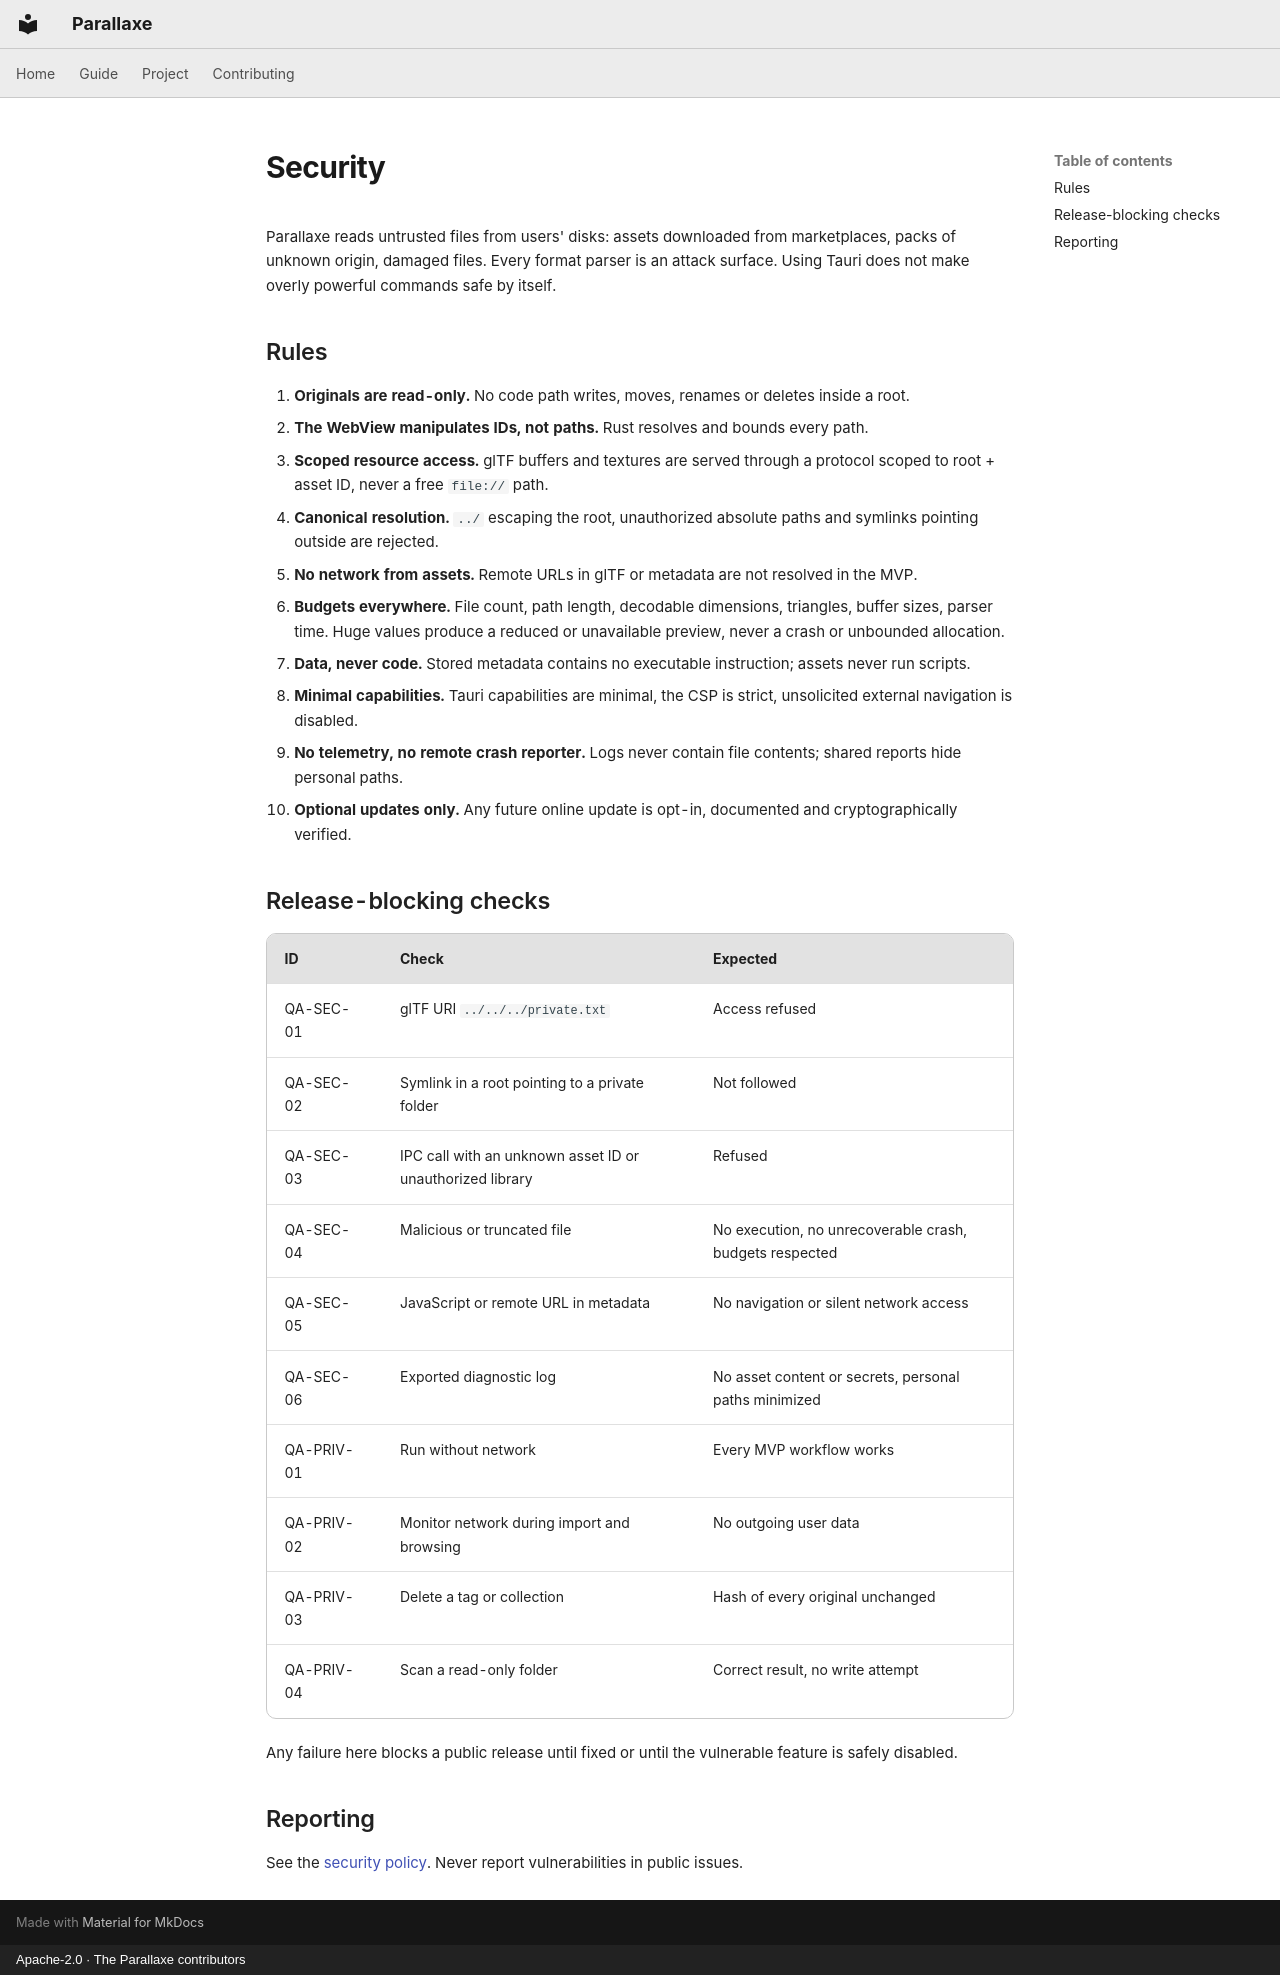

repository: CapelleGab/Parallaxe · page: en/project/security/index.html · generator: mkdocs · copyright: Apache-2.0 · The Parallaxe contributors

# Security

Parallaxe reads untrusted files from users' disks: assets downloaded from marketplaces, packs of unknown origin, damaged files. Every format parser is an attack surface. Using Tauri does not make overly powerful commands safe by itself.

## Rules

1. **Originals are read-only.** No code path writes, moves, renames or deletes inside a root.
2. **The WebView manipulates IDs, not paths.** Rust resolves and bounds every path.
3. **Scoped resource access.** glTF buffers and textures are served through a protocol scoped to root + asset ID, never a free `file://` path.
4. **Canonical resolution.** `../` escaping the root, unauthorized absolute paths and symlinks pointing outside are rejected.
5. **No network from assets.** Remote URLs in glTF or metadata are not resolved in the MVP.
6. **Budgets everywhere.** File count, path length, decodable dimensions, triangles, buffer sizes, parser time. Huge values produce a reduced or unavailable preview, never a crash or unbounded allocation.
7. **Data, never code.** Stored metadata contains no executable instruction; assets never run scripts.
8. **Minimal capabilities.** Tauri capabilities are minimal, the CSP is strict, unsolicited external navigation is disabled.
9. **No telemetry, no remote crash reporter.** Logs never contain file contents; shared reports hide personal paths.
10. **Optional updates only.** Any future online update is opt-in, documented and cryptographically verified.

## Release-blocking checks

| ID | Check | Expected |
|---|---|---|
| QA-SEC-01 | glTF URI `../../../private.txt` | Access refused |
| QA-SEC-02 | Symlink in a root pointing to a private folder | Not followed |
| QA-SEC-03 | IPC call with an unknown asset ID or unauthorized library | Refused |
| QA-SEC-04 | Malicious or truncated file | No execution, no unrecoverable crash, budgets respected |
| QA-SEC-05 | JavaScript or remote URL in metadata | No navigation or silent network access |
| QA-SEC-06 | Exported diagnostic log | No asset content or secrets, personal paths minimized |
| QA-PRIV-01 | Run without network | Every MVP workflow works |
| QA-PRIV-02 | Monitor network during import and browsing | No outgoing user data |
| QA-PRIV-03 | Delete a tag or collection | Hash of every original unchanged |
| QA-PRIV-04 | Scan a read-only folder | Correct result, no write attempt |

Any failure here blocks a public release until fixed or until the vulnerable feature is safely disabled.

## Reporting

See the [security policy](https://github.com/CapelleGab/Parallaxe/blob/main/SECURITY.md). Never report vulnerabilities in public issues.
